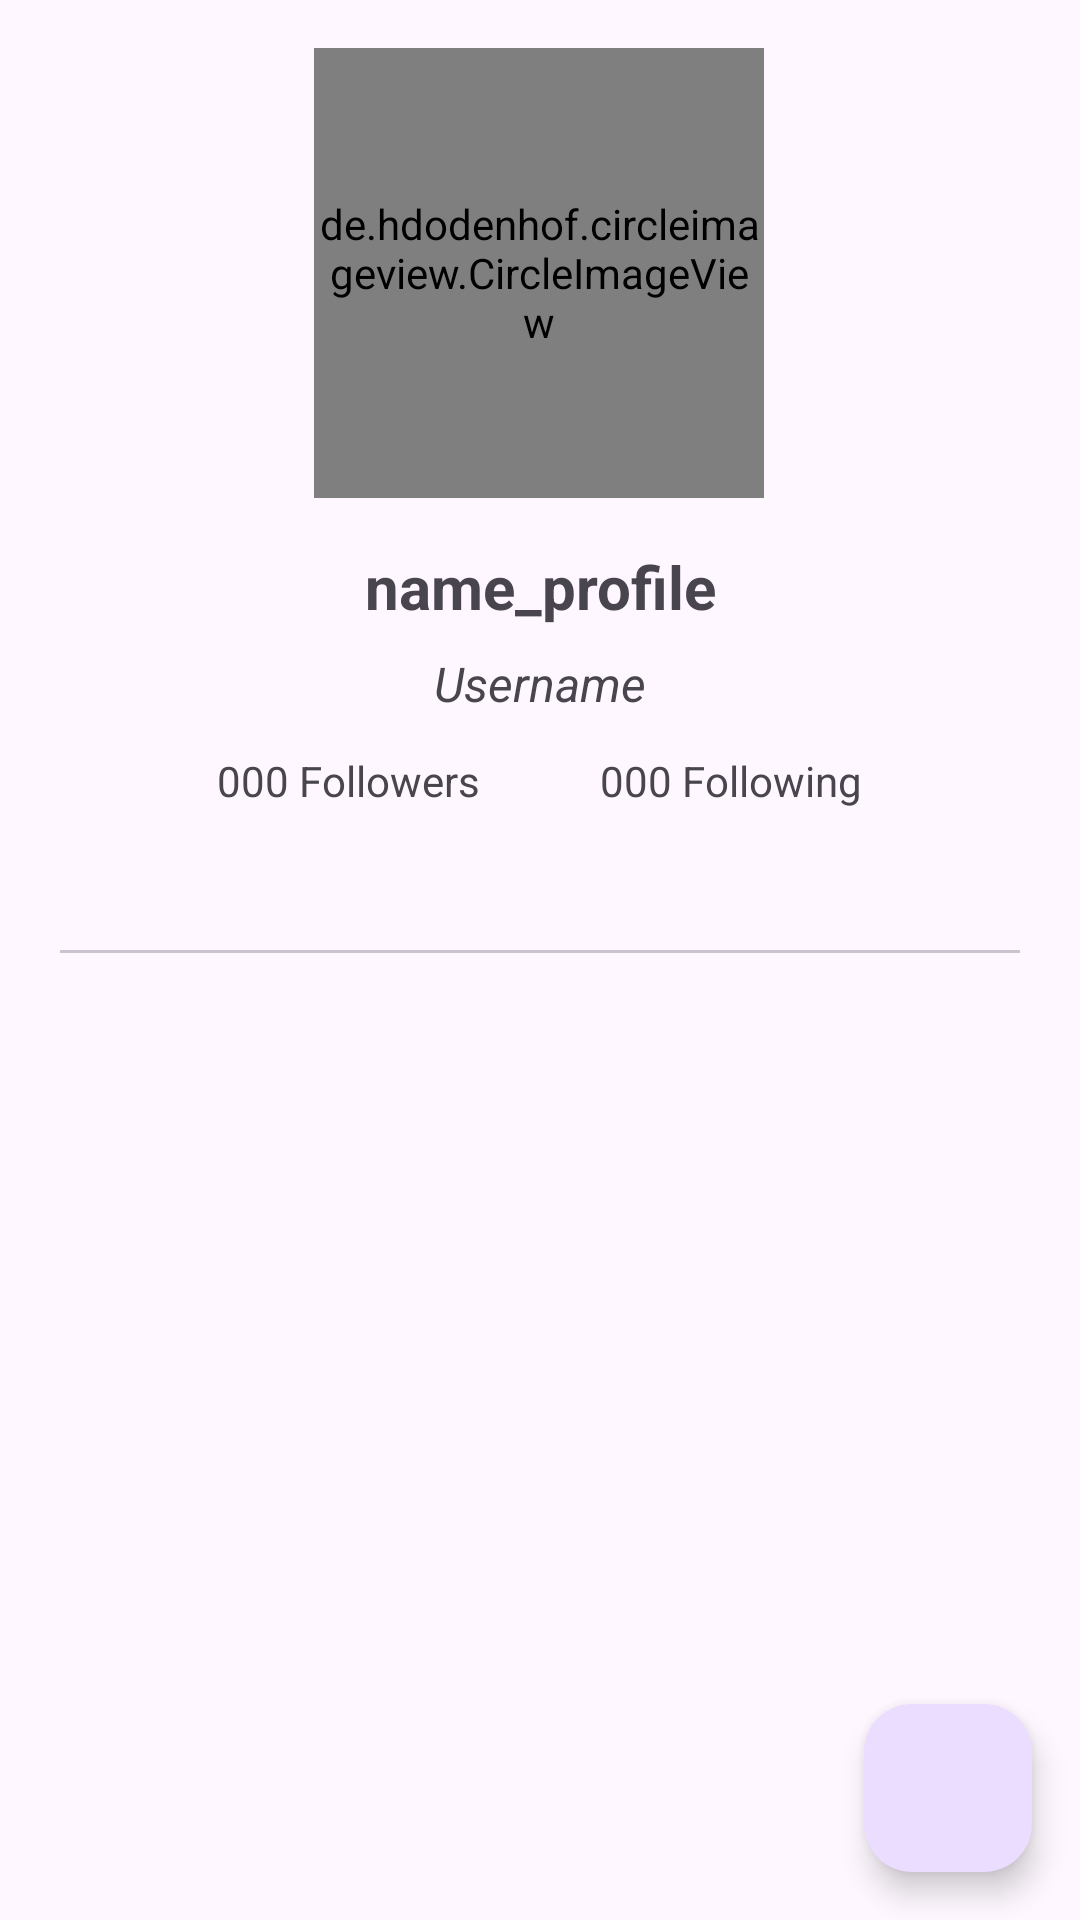

Reconstruct the res/layout file that produces this screen, plus the resources it refers to.
<!-- AndroidManifest.xml: application theme Theme.GitConnect -->
<!-- res/layout/activity_detail.xml -->
<?xml version="1.0" encoding="utf-8"?>
<RelativeLayout xmlns:android="http://schemas.android.com/apk/res/android"
    xmlns:app="http://schemas.android.com/apk/res-auto"
    xmlns:tools="http://schemas.android.com/tools"
    android:layout_width="match_parent"
    android:layout_height="match_parent"
    tools:context=".ui.DetailActivity">

    <ScrollView
        android:layout_width="match_parent"
        android:layout_height="match_parent">


        <androidx.constraintlayout.widget.ConstraintLayout
            android:layout_width="match_parent"
            android:layout_height="wrap_content"
            app:layout_constraintBottom_toBottomOf="parent"
            app:layout_constraintTop_toTopOf="parent">


            <de.hdodenhof.circleimageview.CircleImageView
                android:id="@+id/circleImageDetail"
                android:layout_width="150dp"
                android:layout_height="150dp"
                android:layout_marginTop="16dp"
                app:layout_constraintEnd_toEndOf="parent"
                app:layout_constraintHorizontal_bias="0.498"
                app:layout_constraintStart_toStartOf="parent"
                app:layout_constraintTop_toTopOf="parent"
                tools:src="@tools:sample/avatars" />

            <TextView
                android:id="@+id/tvUsername"
                android:layout_width="match_parent"
                android:layout_height="wrap_content"
                android:layout_marginTop="16dp"
                android:text="@string/name"
                android:textAlignment="center"
                android:textSize="20sp"
                android:textStyle="bold"
                app:layout_constraintEnd_toEndOf="parent"
                app:layout_constraintHorizontal_bias="0.0"
                app:layout_constraintStart_toStartOf="parent"
                app:layout_constraintTop_toBottomOf="@+id/circleImageDetail" />

            <TextView
                android:id="@+id/tvName"
                android:layout_width="match_parent"
                android:layout_height="wrap_content"
                android:layout_marginTop="8dp"
                android:text="@string/username"
                android:textAlignment="center"
                android:textSize="16sp"
                android:textStyle="italic"
                app:layout_constraintEnd_toEndOf="parent"
                app:layout_constraintHorizontal_bias="0.0"
                app:layout_constraintStart_toStartOf="parent"
                app:layout_constraintTop_toBottomOf="@+id/tvUsername" />

            <LinearLayout
                android:id="@+id/linearLayout"
                android:layout_width="match_parent"
                android:layout_height="wrap_content"
                android:layout_marginTop="12dp"
                android:gravity="center"
                android:orientation="horizontal"
                app:layout_constraintEnd_toEndOf="parent"
                app:layout_constraintHorizontal_bias="0.0"
                app:layout_constraintStart_toStartOf="parent"
                app:layout_constraintTop_toBottomOf="@+id/tvName">

                <TextView
                    android:id="@+id/tvFollowers"
                    android:layout_width="wrap_content"
                    android:layout_height="wrap_content"
                    android:layout_marginHorizontal="20dp"
                    android:text="@string/total_followers" />

                <TextView
                    android:id="@+id/tvFollowing"
                    android:layout_width="wrap_content"
                    android:layout_height="wrap_content"
                    android:layout_marginHorizontal="20dp"
                    android:text="@string/total_following" />
            </LinearLayout>

            <com.google.android.material.tabs.TabLayout
                android:id="@+id/tabs"
                android:layout_width="match_parent"
                android:layout_height="wrap_content"
                android:layout_marginHorizontal="20dp"
                app:layout_constraintBottom_toBottomOf="parent"
                app:layout_constraintEnd_toEndOf="parent"
                app:layout_constraintHorizontal_bias="0.6"
                app:layout_constraintStart_toStartOf="parent"
                app:layout_constraintTop_toBottomOf="@+id/linearLayout"
                app:layout_constraintVertical_bias="0.0"
                app:layout_marginBaseline="10dp" />

            <androidx.viewpager2.widget.ViewPager2
                android:id="@+id/viewPager"
                android:layout_width="match_parent"
                android:layout_height="match_parent"
                app:layout_constraintBottom_toBottomOf="parent"
                app:layout_constraintTop_toBottomOf="@+id/tabs" />


            <ProgressBar
                android:id="@+id/progressBar"
                style="?android:attr/progressBarStyle"
                android:layout_width="wrap_content"
                android:layout_height="wrap_content"
                android:visibility="gone"
                app:layout_constraintBottom_toBottomOf="parent"
                app:layout_constraintEnd_toEndOf="parent"
                app:layout_constraintStart_toStartOf="parent"
                app:layout_constraintTop_toTopOf="parent"
                tools:visibility="visible" />
        </androidx.constraintlayout.widget.ConstraintLayout>

    </ScrollView>

    <com.google.android.material.floatingactionbutton.FloatingActionButton
        android:id="@+id/floatingActionButton"
        android:layout_width="wrap_content"
        android:layout_height="wrap_content"
        android:layout_alignParentEnd="true"
        android:layout_alignParentBottom="true"
        android:layout_marginStart="16dp"
        android:layout_marginTop="16dp"
        android:layout_marginEnd="16dp"
        android:layout_marginBottom="16dp"
        android:contentDescription="@string/fab_favorite"
        app:srcCompat="@drawable/ic_favorite_border" />
</RelativeLayout>
<!-- resources referenced by this layout -->
<resources>
  <string name="fab_favorite">favorite</string>
  <string name="name">name_profile</string>
  <string name="total_followers">000 Followers</string>
  <string name="total_following">000 Following</string>
  <string name="username">Username</string>
  <style name="Theme.GitConnect" parent="Base.Theme.GitConnect" />
  <style name="Base.Theme.GitConnect" parent="Theme.Material3.DayNight.NoActionBar">
          
          <item name="colorPrimary">@color/primary_light</item>
          <item name="colorOnPrimary">@color/onPrimary_light</item>
          <item name="colorSecondary">@color/secondary_light</item>
          <item name="colorOnSecondary">@color/onSecondary_light</item>
      </style>
  <color name="primary_light">#30628C</color>
  <color name="onPrimary_light">#FFFFFF</color>
  <color name="secondary_light">#52606F</color>
  <color name="onSecondary_light">#FFFFFF</color>
</resources>
